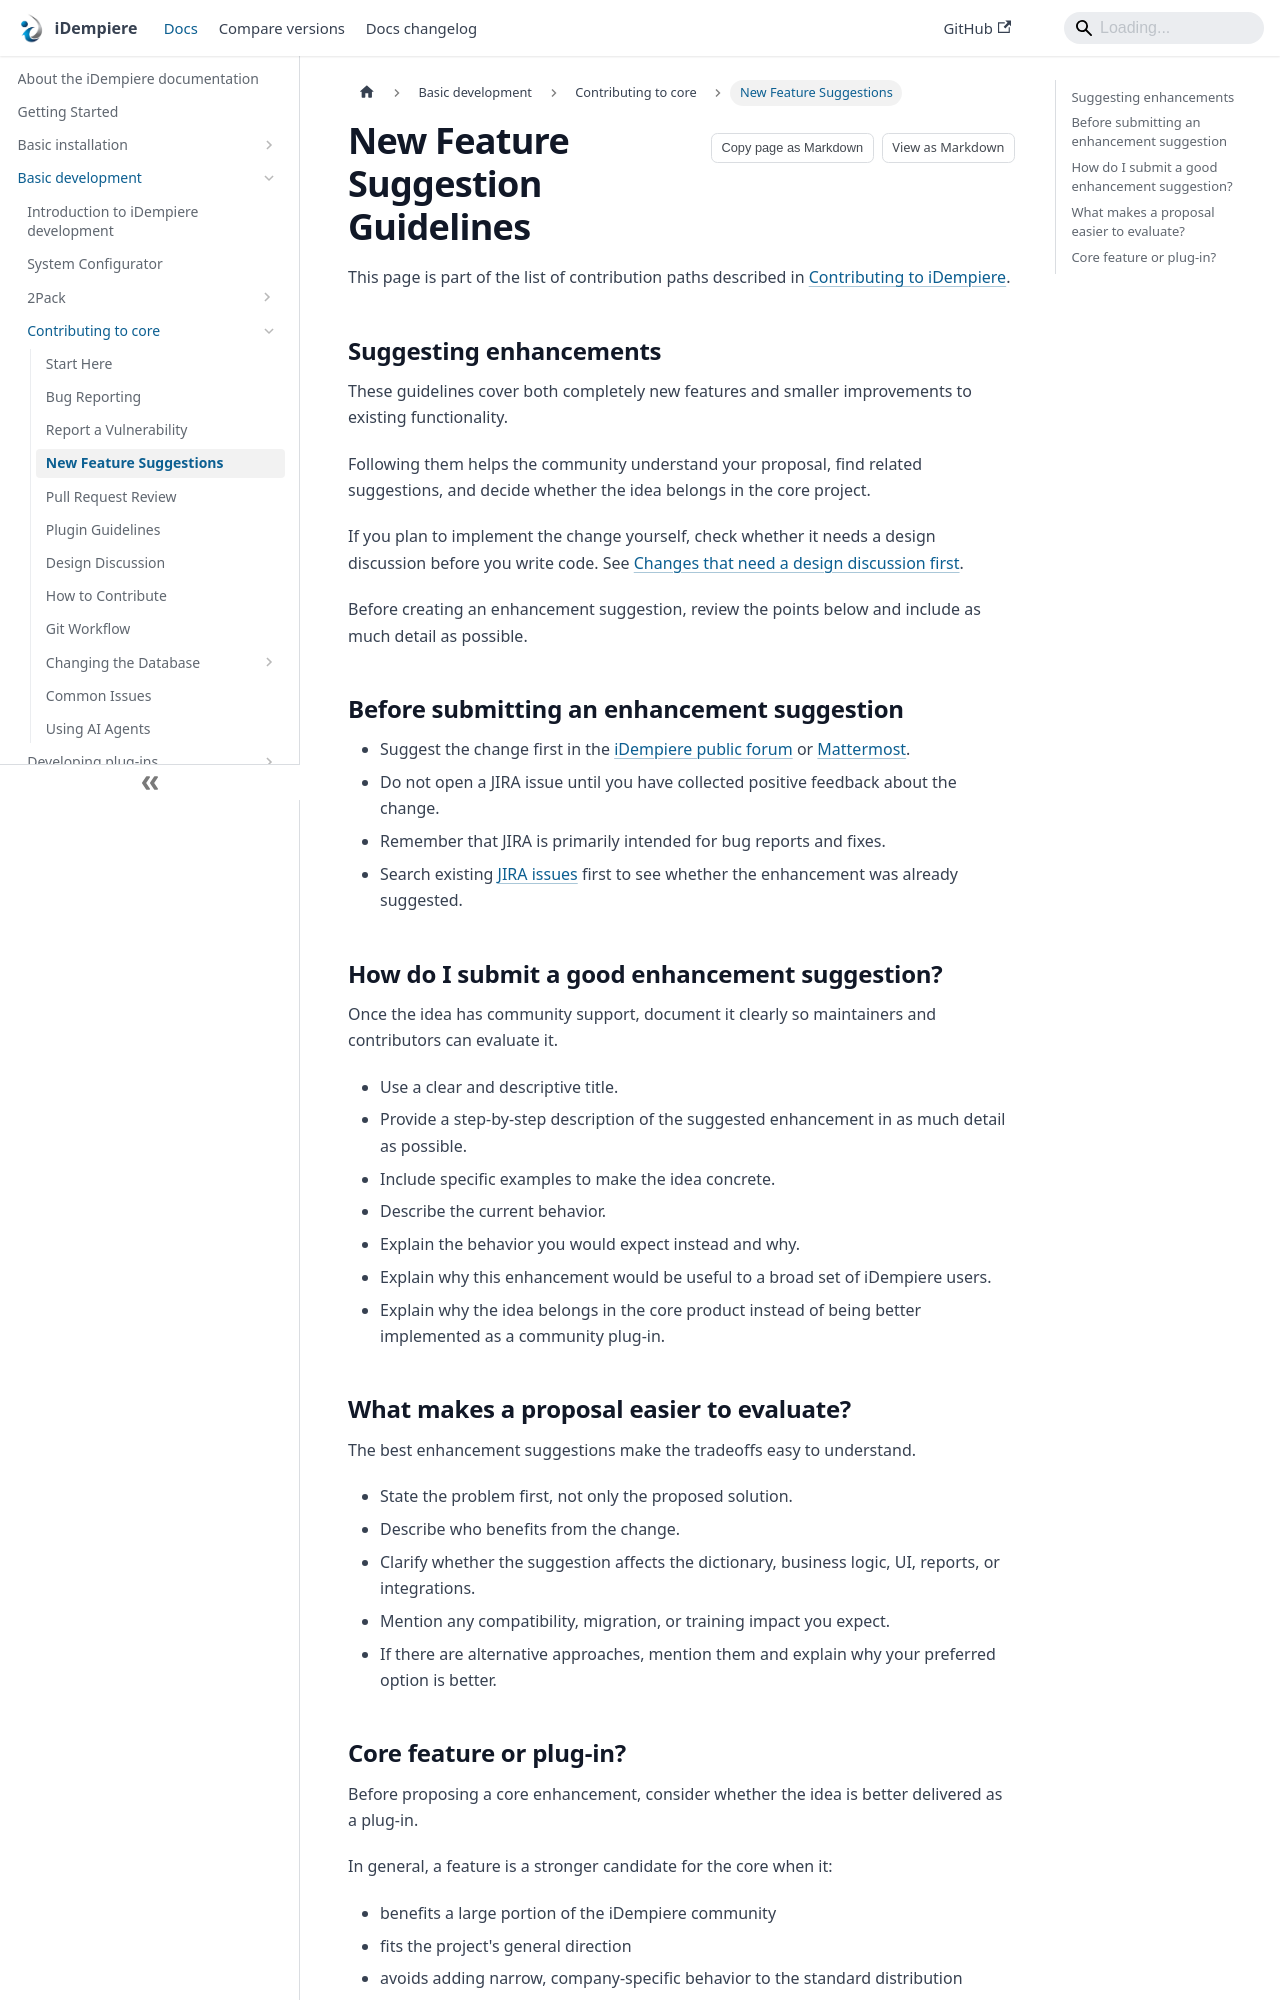

repository: idempiere/idempiere.github.io · page: docs/basic-development/contributing-to-core/new-feature-suggestion-guidelines.html · generator: docusaurus

---
sidebar_label: New Feature Suggestions
sidebar_position: 4
description: How to propose enhancements and new features for iDempiere in a way the community can evaluate effectively
---
# New Feature Suggestion Guidelines

This page is part of the list of contribution paths described in [Contributing to iDempiere](./contributing-to-idempiere).

## Suggesting enhancements

These guidelines cover both completely new features and smaller improvements to existing functionality.

Following them helps the community understand your proposal, find related suggestions, and decide whether the idea belongs in the core project.

If you plan to implement the change yourself, check whether it needs a design discussion before you write code. See [Changes that need a design discussion first](./design-discussion).

Before creating an enhancement suggestion, review the points below and include as much detail as possible.

## Before submitting an enhancement suggestion

- Suggest the change first in the [iDempiere public forum](https://www.idempiere.org/forums) or [Mattermost](https://mattermost.idempiere.org/idempiere/channels/support).
- Do not open a JIRA issue until you have collected positive feedback about the change.
- Remember that JIRA is primarily intended for bug reports and fixes.
- Search existing [JIRA issues](https://idempiere.atlassian.net/issues/) first to see whether the enhancement was already suggested.

## How do I submit a good enhancement suggestion?

Once the idea has community support, document it clearly so maintainers and contributors can evaluate it.

- Use a clear and descriptive title.
- Provide a step-by-step description of the suggested enhancement in as much detail as possible.
- Include specific examples to make the idea concrete.
- Describe the current behavior.
- Explain the behavior you would expect instead and why.
- Explain why this enhancement would be useful to a broad set of iDempiere users.
- Explain why the idea belongs in the core product instead of being better implemented as a community plug-in.
